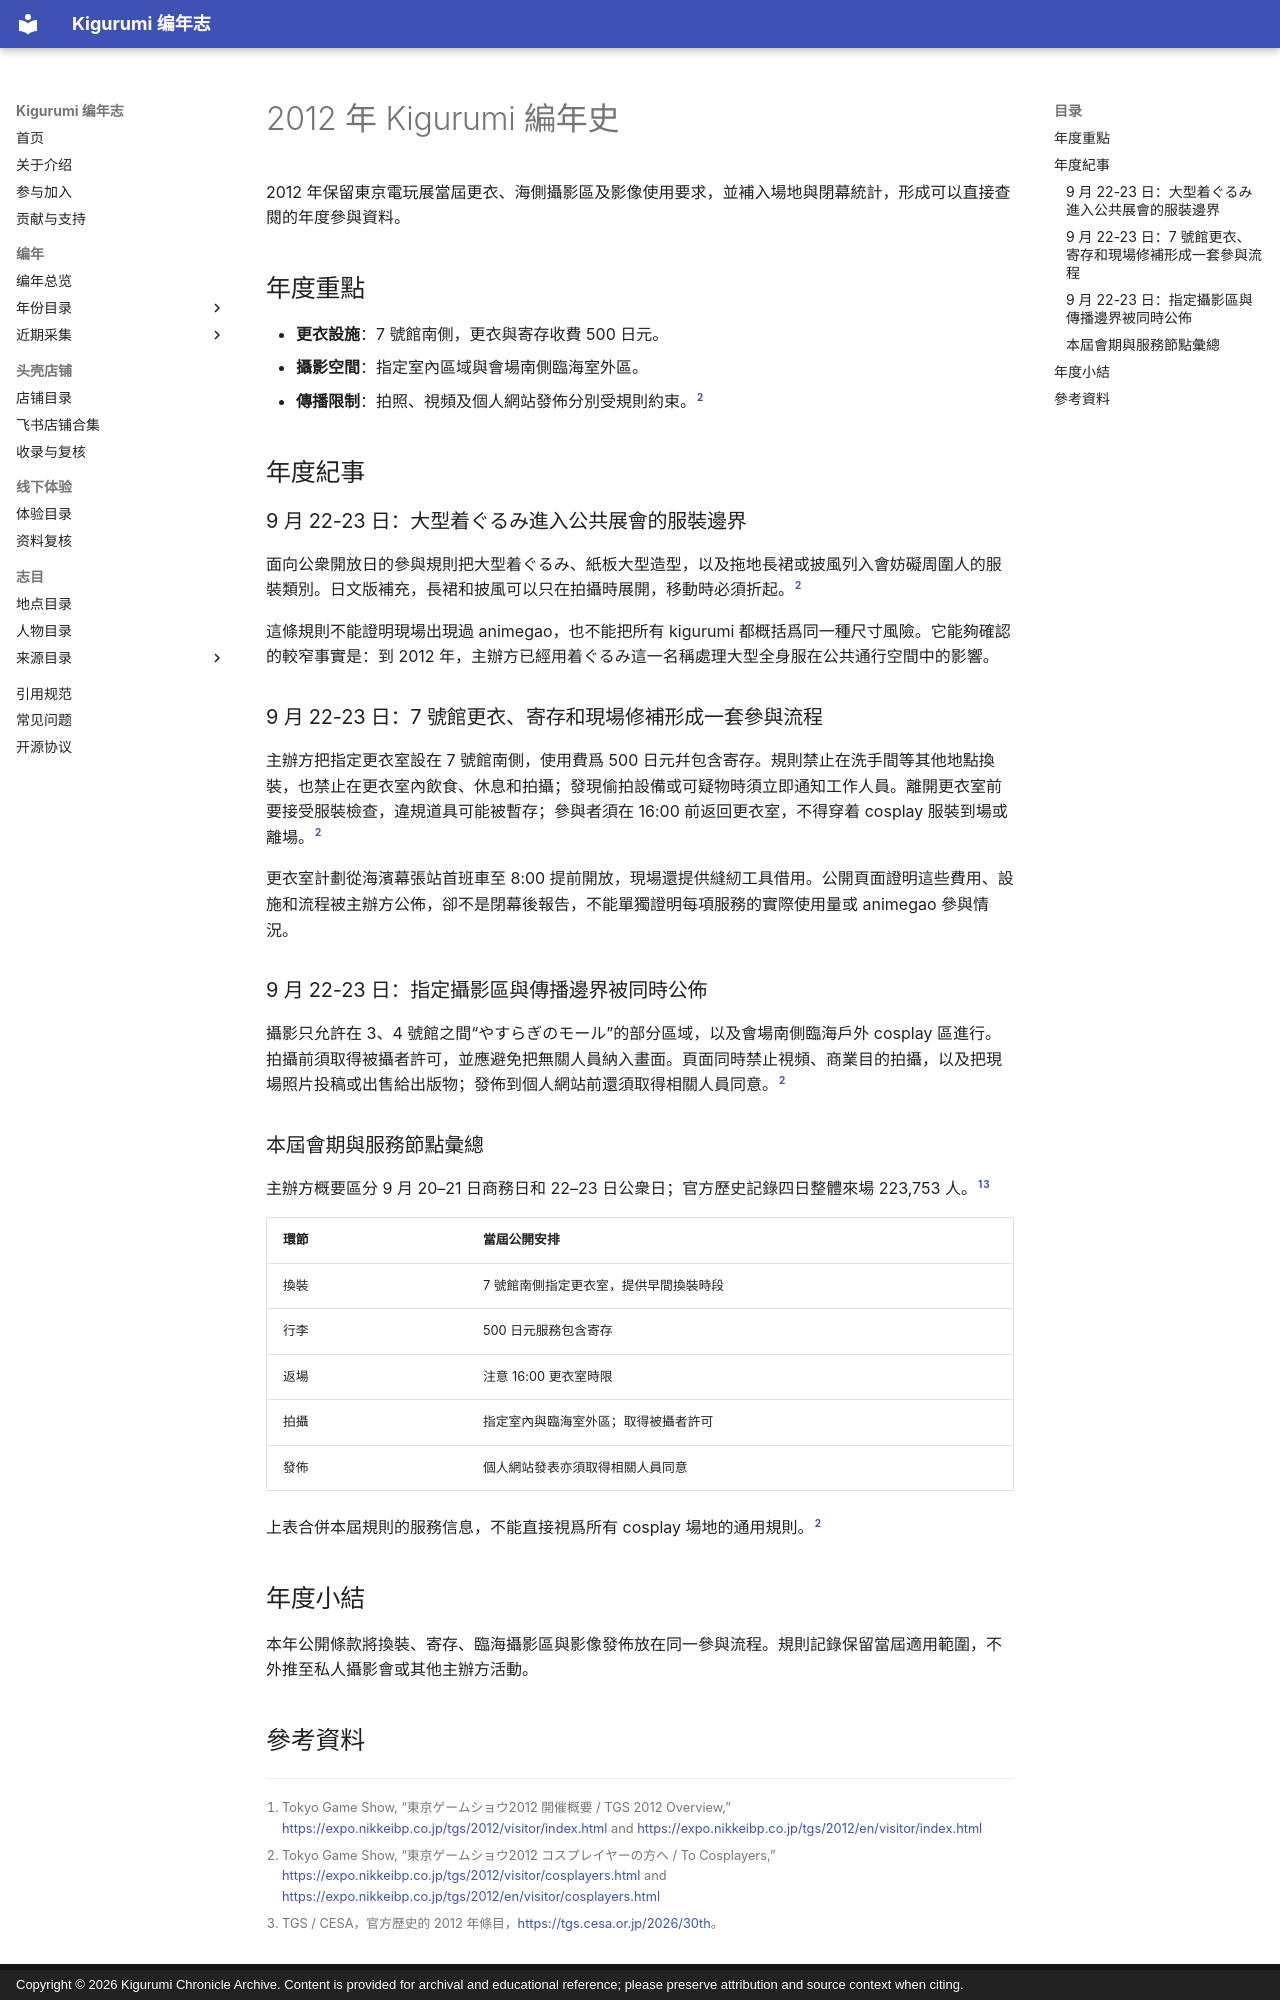

repository: kigermap/kigwiki · page: zh-Hant/years/2012/index.html · generator: mkdocs · copyright: Copyright © 2026 Kigurumi Chronicle Archive. Content is provided for archival and educational reference; please preserve attribution and source context when citing.

---
title: "2012 年 Kigurumi 編年史"
date: "2026-09-09"
language: "zh-Hant"
status: "公開資料增補版；按事件發生及資料發表年份歸檔"
---

# 2012 年 Kigurumi 編年史

2012 年保留東京電玩展當屆更衣、海側攝影區及影像使用要求，並補入場地與閉幕統計，形成可以直接查閱的年度參與資料。

## 年度重點

- **更衣設施**：7 號館南側，更衣與寄存收費 500 日元。
- **攝影空間**：指定室內區域與會場南側臨海室外區。
- **傳播限制**：拍照、視頻及個人網站發佈分別受規則約束。[^tgs-rules]

## 年度紀事

### 9 月 22-23 日：大型着ぐるみ進入公共展會的服裝邊界

面向公衆開放日的參與規則把大型着ぐるみ、紙板大型造型，以及拖地長裙或披風列入會妨礙周圍人的服裝類別。日文版補充，長裙和披風可以只在拍攝時展開，移動時必須折起。[^tgs-rules]

這條規則不能證明現場出現過 animegao，也不能把所有 kigurumi 都概括爲同一種尺寸風險。它能夠確認的較窄事實是：到 2012 年，主辦方已經用着ぐるみ這一名稱處理大型全身服在公共通行空間中的影響。

### 9 月 22-23 日：7 號館更衣、寄存和現場修補形成一套參與流程

主辦方把指定更衣室設在 7 號館南側，使用費爲 500 日元幷包含寄存。規則禁止在洗手間等其他地點換裝，也禁止在更衣室內飲食、休息和拍攝；發現偷拍設備或可疑物時須立即通知工作人員。離開更衣室前要接受服裝檢查，違規道具可能被暫存；參與者須在 16:00 前返回更衣室，不得穿着 cosplay 服裝到場或離場。[^tgs-rules]

更衣室計劃從海濱幕張站首班車至 8:00 提前開放，現場還提供縫紉工具借用。公開頁面證明這些費用、設施和流程被主辦方公佈，卻不是閉幕後報告，不能單獨證明每項服務的實際使用量或 animegao 參與情況。

### 9 月 22-23 日：指定攝影區與傳播邊界被同時公佈

攝影只允許在 3、4 號館之間“やすらぎのモール”的部分區域，以及會場南側臨海戶外 cosplay 區進行。拍攝前須取得被攝者許可，並應避免把無關人員納入畫面。頁面同時禁止視頻、商業目的拍攝，以及把現場照片投稿或出售給出版物；發佈到個人網站前還須取得相關人員同意。[^tgs-rules]

### 本屆會期與服務節點彙總

主辦方概要區分 9 月 20–21 日商務日和 22–23 日公衆日；官方歷史記錄四日整體來場 223,753 人。[^tgs-overview][^tgs-history]

| 環節 | 當屆公開安排 |
| --- | --- |
| 換裝 | 7 號館南側指定更衣室，提供早間換裝時段 |
| 行李 | 500 日元服務包含寄存 |
| 返場 | 注意 16:00 更衣室時限 |
| 拍攝 | 指定室內與臨海室外區；取得被攝者許可 |
| 發佈 | 個人網站發表亦須取得相關人員同意 |

上表合併本屆規則的服務信息，不能直接視爲所有 cosplay 場地的通用規則。[^tgs-rules]

## 年度小結

本年公開條款將換裝、寄存、臨海攝影區與影像發佈放在同一參與流程。規則記錄保留當屆適用範圍，不外推至私人攝影會或其他主辦方活動。
